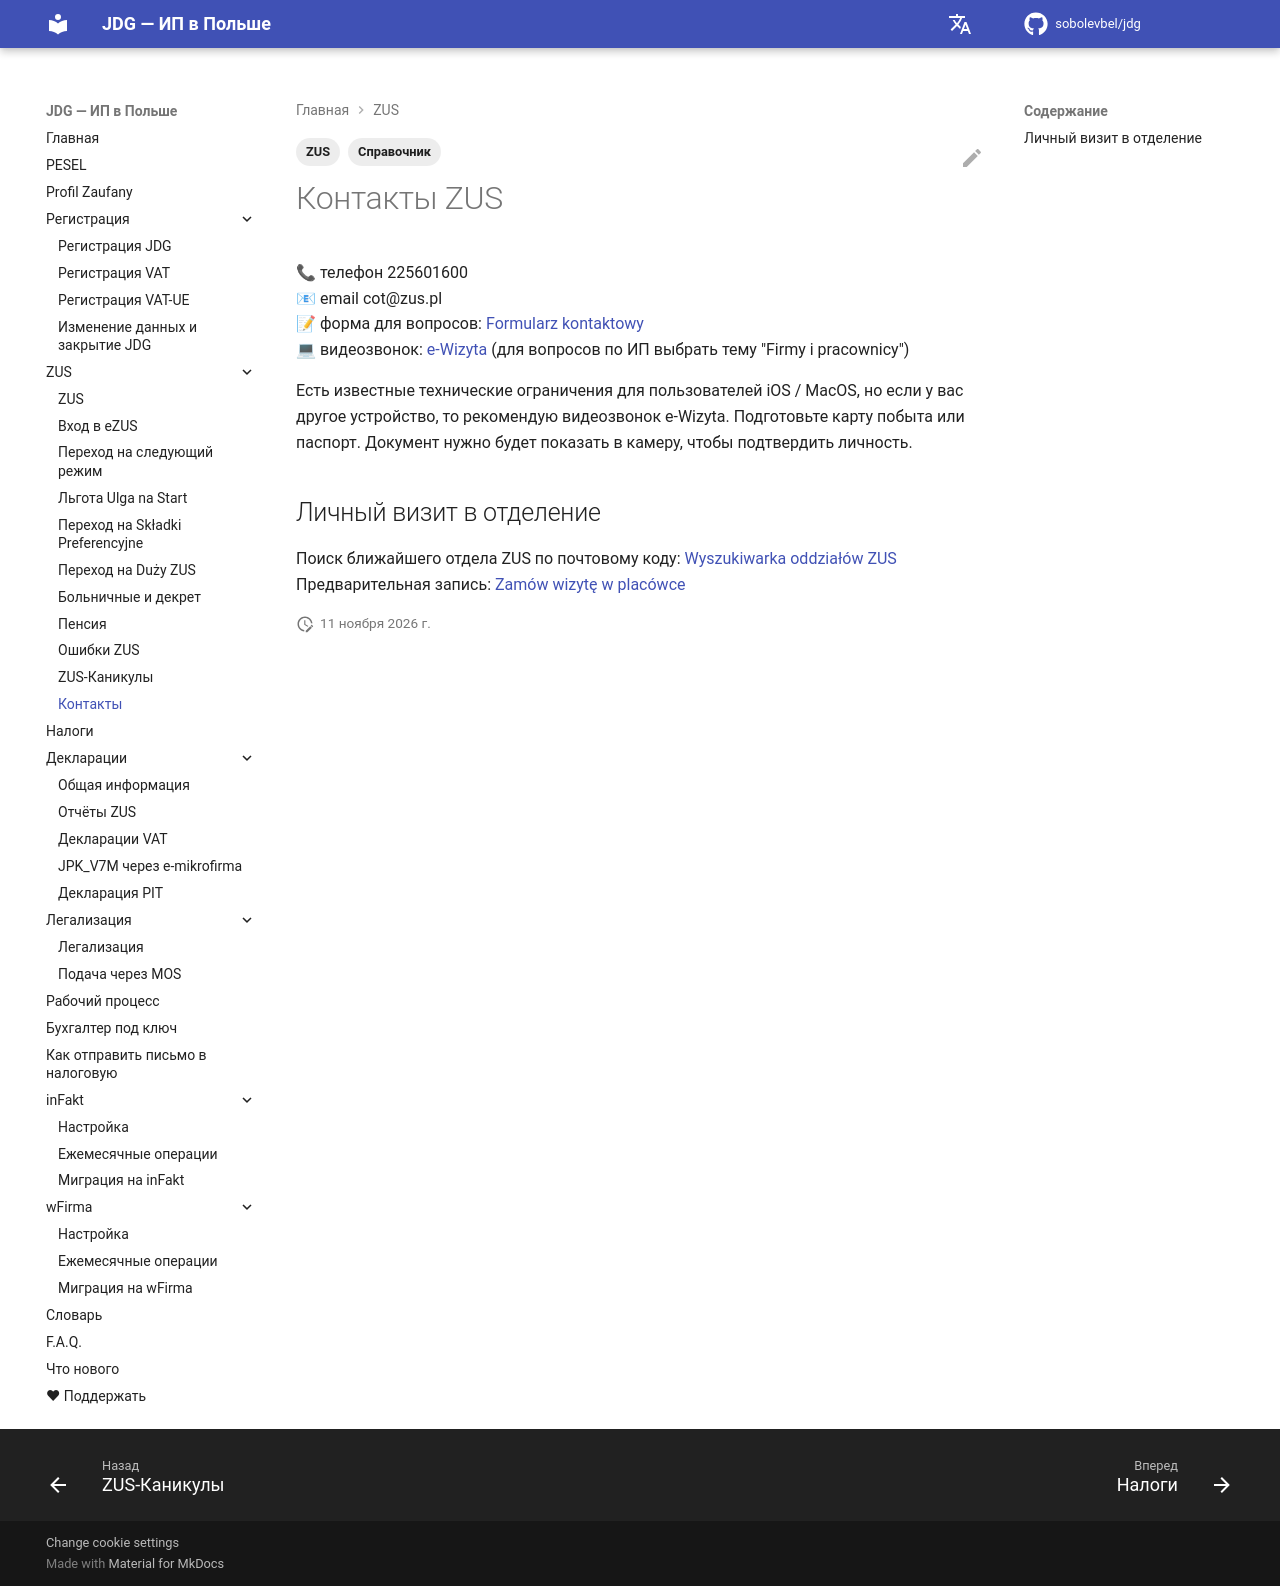

repository: sobolevbel/jdg · page: zus_contact/index.html · generator: mkdocs

---
title: Контакты ZUS — телефон, email, чат
description: Как связаться с ZUS — телефон 225601600, email cot@zus.pl, форма обратной связи, чат на сайте, личный визит
tags:
  - ZUS
  - Справочник
---

# Контакты ZUS

📞 телефон 225601600<br>
📧 email cot@zus.pl<br>
📝 форма для вопросов: [Formularz kontaktowy](https://www.zus.pl/o-zus/kontakt/zadaj-pytanie-zus)<br>
💻 видеозвонок: [e-Wizyta](https://e-wizyty.zus.pl/) (для вопросов по ИП выбрать тему "Firmy i pracownicy")

Есть известные технические ограничения для пользователей iOS / MacOS, но если у вас другое устройство, то рекомендую видеозвонок e-Wizyta. Подготовьте карту побыта или паспорт. Документ нужно будет показать в камеру, чтобы подтвердить личность.

## Личный визит в отделение

Поиск ближайшего отдела ZUS по почтовому коду: [Wyszukiwarka oddziałów ZUS](https://bip.zus.pl/oddzialy-inspektoraty-biura-terenowe)<br>
Предварительная запись: [Zamów wizytę w placówce](https://www.zus.pl/o-zus/kontakt/zarezerwuj-wizyte)
